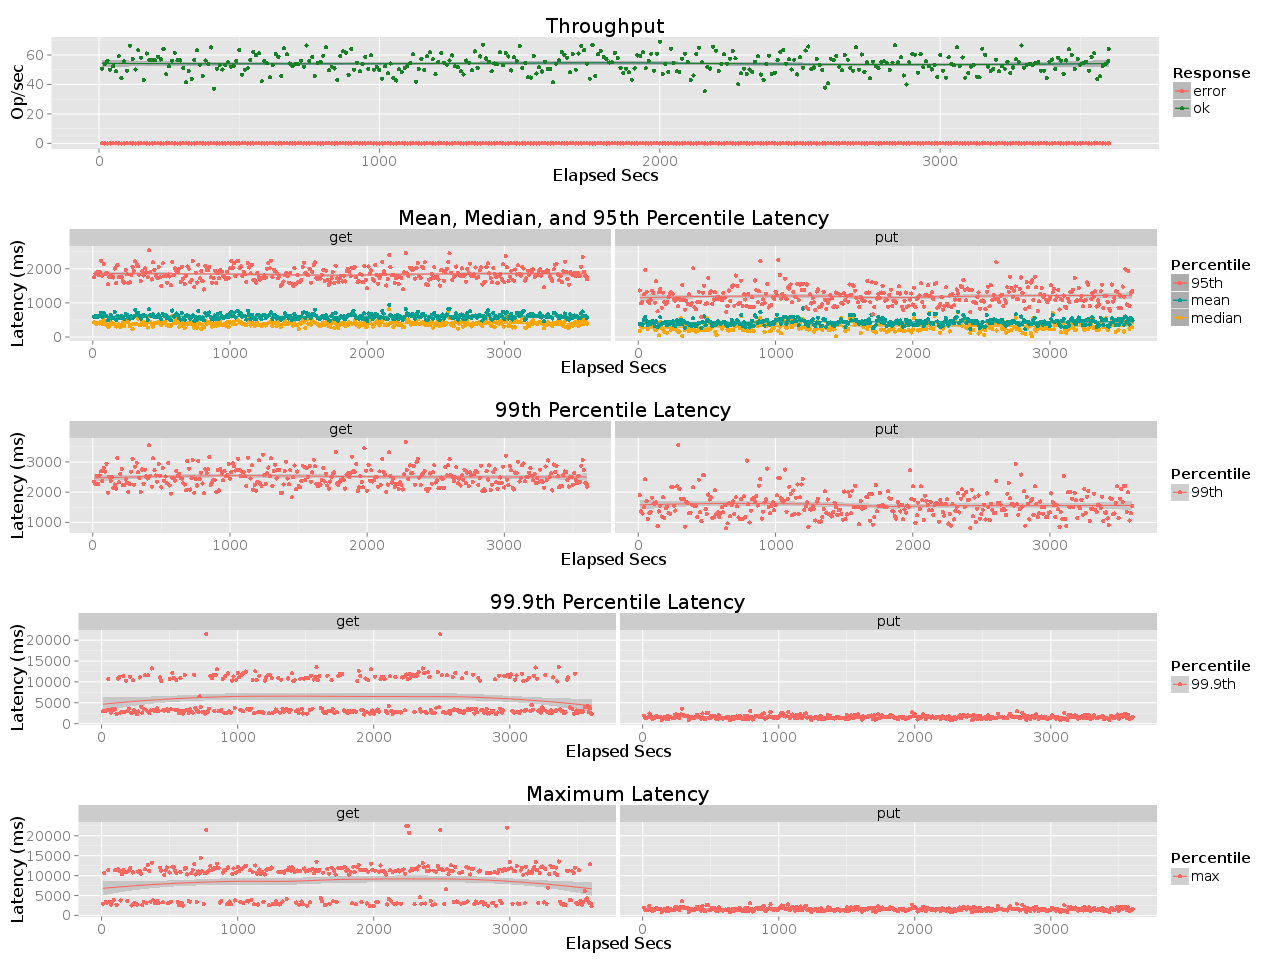

The data file committed next to this chart (first rows):
elapsed, window, total, successful, failed
10, 10, 507, 507, 0
20, 9.999, 537, 537, 0
30, 10, 561, 561, 0
40, 10, 500, 500, 0
50, 10, 525, 525, 0
60, 10, 490, 490, 0
70, 10, 591, 591, 0
80, 10, 442, 442, 0
90, 10, 557, 557, 0
100, 10, 493, 493, 0
110, 10, 662, 662, 0
120, 10, 574, 574, 0
130, 10, 502, 502, 0
140, 10, 632, 632, 0
150, 10, 582, 582, 0
160, 9.998, 430, 430, 0
170, 10, 610, 610, 0
180, 10, 565, 565, 0
190, 10, 566, 566, 0
200, 10, 563, 563, 0
210, 10.01, 588, 588, 0
220, 9.988, 569, 569, 0
230, 10, 641, 641, 0
240, 10, 469, 469, 0
250, 10, 523, 523, 0
260, 10, 562, 562, 0
270, 10, 615, 615, 0
280, 10, 565, 565, 0
290, 10, 563, 563, 0
300, 10, 512, 512, 0
310, 10, 415, 415, 0
320, 9.997, 490, 490, 0
330, 10, 437, 437, 0
340, 10, 567, 567, 0
350, 10, 632, 632, 0
360, 10, 533, 533, 0
370, 10, 457, 457, 0
380, 10, 562, 562, 0
390, 10, 539, 539, 0
400, 10, 651, 651, 0
410, 9.998, 370, 370, 0
420, 10, 507, 507, 0
430, 10, 532, 532, 0
440, 10, 501, 501, 0
450, 10, 533, 533, 0
460, 10, 550, 550, 0
470, 10, 520, 520, 0
480, 10, 528, 528, 0
490, 9.999, 559, 559, 0
500, 10, 635, 635, 0
510, 10, 466, 466, 0
520, 10, 500, 500, 0
530, 9.997, 509, 509, 0
540, 9.998, 566, 566, 0
550, 10, 619, 619, 0
560, 10, 597, 597, 0
570, 10, 611, 611, 0
580, 10, 421, 421, 0
590, 10, 559, 559, 0
600, 10, 543, 543, 0
... 301 more rows
